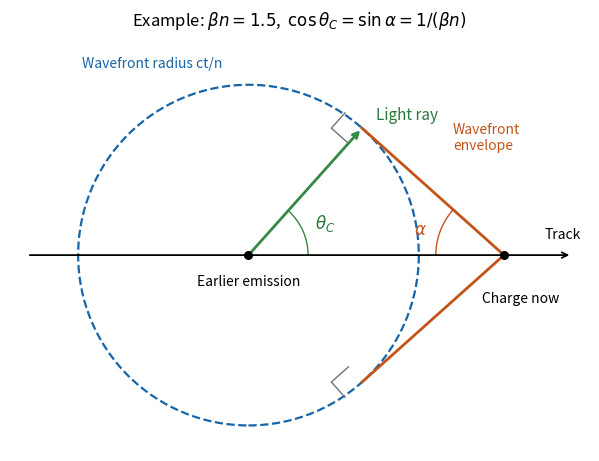

Here is the Python script that generated this plot:
"""Original Cherenkov ray/wavefront construction; Python 3.14 and Matplotlib."""
import numpy as np
import matplotlib

matplotlib.use("Agg")
import matplotlib.pyplot as plt
from matplotlib.patches import Arc, Circle

fig, ax = plt.subplots(figsize=(7.7, 4.5), layout="constrained", facecolor="white")
speed_ratio = 1.5
current = np.array([speed_ratio, 0])
upper = np.array([1 / speed_ratio, np.sqrt(1 - 1 / speed_ratio**2)])
ax.add_patch(Circle((0, 0), 1, fill=False, ls="--", lw=1.6, color="#1565a8"))
for sign in [-1, 1]:
    point = upper * [1, sign]
    ax.plot([current[0], point[0]], [0, point[1]], color="#c35419", lw=2)
    vector = (point - current) * 0.12
    normal = -point * 0.12
    ax.plot([point[0] + vector[0], point[0] + vector[0] + normal[0], point[0] + normal[0]], [point[1] + vector[1], point[1] + vector[1] + normal[1], point[1] + normal[1]], color="0.45", lw=1)
ax.annotate("", (1.9, 0), (-1.3, 0), arrowprops={"arrowstyle": "->", "lw": 1.3, "color": "black"})
ax.annotate("", upper, (0, 0), arrowprops={"arrowstyle": "->", "color": "#368847", "lw": 2})
theta = np.rad2deg(np.arccos(1 / speed_ratio))
ax.add_patch(Arc((0, 0), 0.7, 0.7, theta1=0, theta2=theta, color="#368847"))
ax.text(0.39, 0.16, r"$\theta_C$", color="#28783a", fontsize=12)
ax.add_patch(Arc(current, 0.8, 0.8, theta1=180 - (90 - theta), theta2=180, color="#c35419"))
ax.text(0.97, 0.12, r"$\alpha$", color="#c35419", fontsize=12)
ax.scatter([0, current[0]], [0, 0], color="black", s=30, zorder=4)
ax.text(0, -0.18, "Earlier emission", ha="center", fontsize=10)
ax.text(current[0] + 0.1, -0.28, "Charge now", ha="center", fontsize=10)
ax.text(-0.98, 1.1, "Wavefront radius ct/n", color="#1565a8", fontsize=10)
ax.text(0.75, 0.8, "Light ray", color="#28783a", fontsize=11)
ax.text(1.2, 0.62, "Wavefront\nenvelope", color="#c35419", fontsize=10)
ax.text(1.95, 0.1, "Track", ha="right", fontsize=10)
ax.set(title=r"Example: $\beta n=1.5$,  $\cos\theta_C=\sin\alpha=1/(\beta n)$", xlim=(-1.4, 2), ylim=(-1.15, 1.3))
ax.set_aspect("equal")
ax.axis("off")
fig.savefig("2017-q2-cherenkov-cone.png", dpi=170, facecolor="white")
plt.close(fig)
